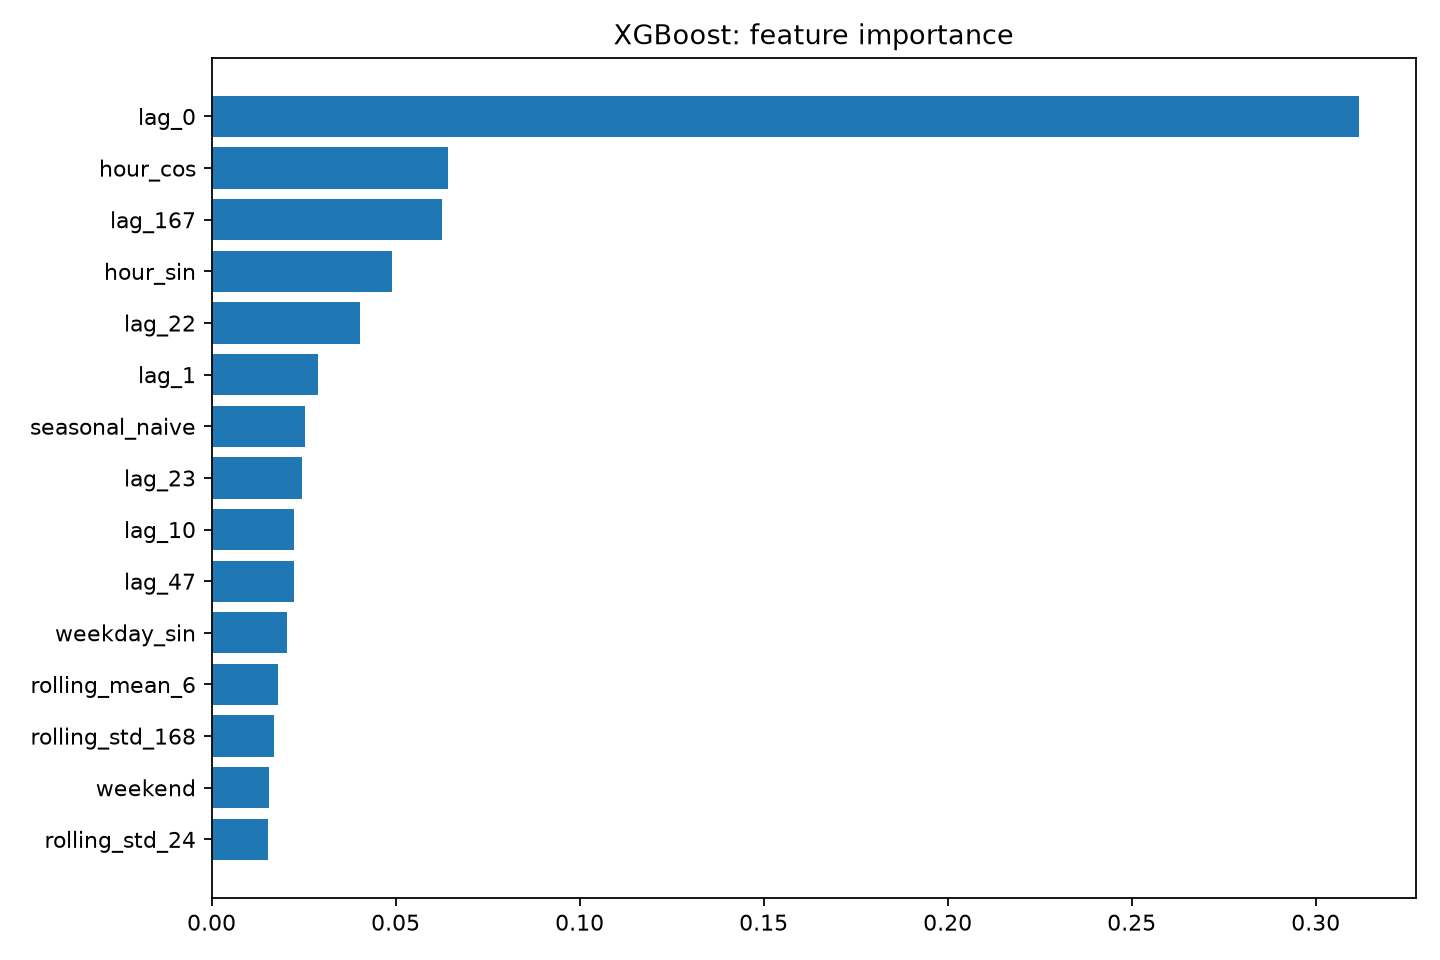

Source data for this figure (header and first rows):
feature, importance
lag_0, 0.3117
hour_cos, 0.06419
lag_167, 0.06269
hour_sin, 0.04911
lag_22, 0.04045
lag_1, 0.02904
seasonal_naive, 0.02536
lag_23, 0.02462
lag_10, 0.02237
lag_47, 0.02237
weekday_sin, 0.02036
rolling_mean_6, 0.01802
rolling_std_168, 0.01707
weekend, 0.01566
rolling_std_24, 0.01543
rolling_std_6, 0.01356
lag_11, 0.01343
rolling_mean_168, 0.01315
weekday_cos, 0.01258
lag_9, 0.01216
rolling_mean_24, 0.01213
lag_5, 0.01075
lag_2, 0.01066
lag_15, 0.01038
lag_12, 0.01038
lag_19, 0.01005
lag_6, 0.00997
lag_16, 0.009891
lag_7, 0.009883
lag_21, 0.0098
lag_14, 0.009698
lag_3, 0.009694
lag_8, 0.009557
lag_18, 0.009546
lag_48, 0.00936
lag_13, 0.009256
lag_24, 0.009238
lag_17, 0.009214
lag_4, 0.008848
lag_20, 0.008399
